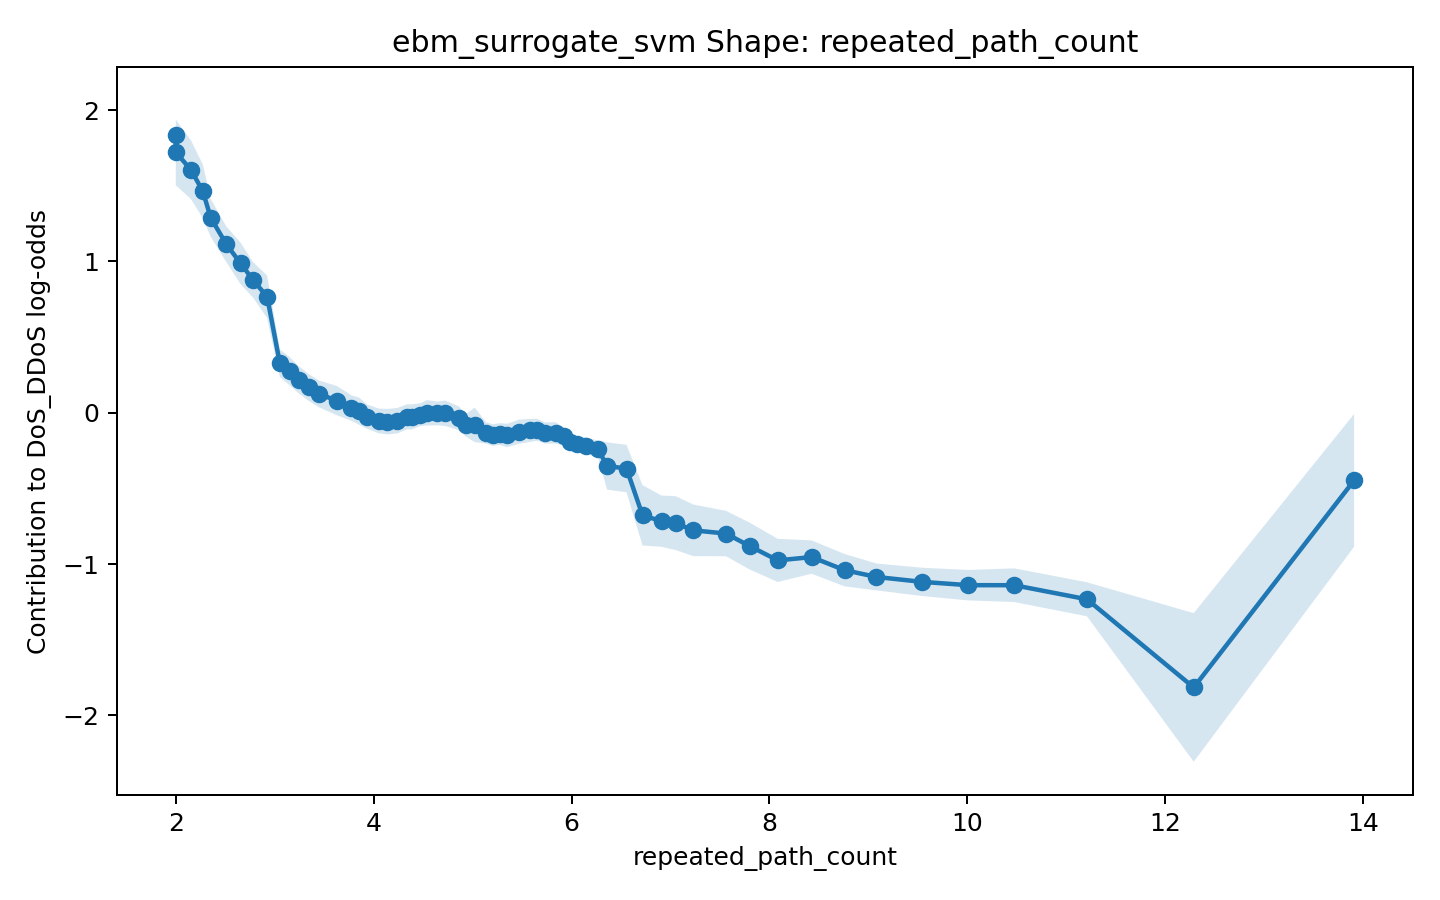

Values plotted in this chart, from the file beside it:
x, score, lower_bound, upper_bound
2.0, 1.837, 1.61, 2.065
2, 1.721, 1.503, 1.938
2.154, 1.606, 1.411, 1.8
2.274, 1.463, 1.285, 1.64
2.354, 1.288, 1.162, 1.413
2.511, 1.113, 0.9954, 1.231
2.655, 0.9874, 0.85, 1.125
2.781, 0.8781, 0.7608, 0.9954
2.923, 0.766, 0.6254, 0.9067
3.052, 0.3269, 0.2357, 0.418
3.15, 0.2756, 0.1818, 0.3695
3.242, 0.2188, 0.1286, 0.309
3.344, 0.1668, 0.07837, 0.2553
3.448, 0.1244, 0.03582, 0.213
3.63, 0.07963, -0.01732, 0.1766
3.772, 0.0321, -0.05229, 0.1165
3.855, 0.009384, -0.08035, 0.09912
3.932, -0.02483, -0.1052, 0.05554
4.054, -0.05452, -0.1365, 0.02745
4.139, -0.05882, -0.1429, 0.02523
4.238, -0.05262, -0.1367, 0.03145
4.338, -0.02696, -0.1098, 0.05587
4.383, -0.0276, -0.1106, 0.0554
4.473, -0.01251, -0.08775, 0.06273
4.54, -0.0003926, -0.08449, 0.0837
4.643, -0.004464, -0.08292, 0.07399
4.725, -0.003705, -0.08797, 0.08056
4.86, -0.03638, -0.1152, 0.04244
4.932, -0.08406, -0.1584, -0.009756
5.021, -0.07954, -0.194, 0.03492
5.134, -0.1332, -0.204, -0.06245
5.205, -0.1475, -0.219, -0.07595
5.273, -0.1407, -0.2125, -0.06887
5.349, -0.1502, -0.2279, -0.07251
5.468, -0.1256, -0.2054, -0.04577
5.579, -0.1166, -0.1928, -0.04037
5.651, -0.1123, -0.1848, -0.03987
5.726, -0.1333, -0.2038, -0.06283
5.838, -0.1334, -0.2041, -0.06282
5.924, -0.1568, -0.2152, -0.09838
5.987, -0.1903, -0.2436, -0.137
6.053, -0.2079, -0.2611, -0.1547
6.142, -0.218, -0.2739, -0.1621
6.266, -0.2381, -0.2927, -0.1835
6.358, -0.3517, -0.5079, -0.1954
6.555, -0.3688, -0.5257, -0.2119
6.717, -0.6776, -0.8772, -0.478
6.909, -0.7165, -0.8859, -0.5471
7.051, -0.7291, -0.907, -0.5511
7.231, -0.7771, -0.9475, -0.6066
7.56, -0.7981, -0.9482, -0.6481
7.799, -0.8806, -1.035, -0.7258
8.084, -0.9755, -1.118, -0.833
8.426, -0.9536, -1.064, -0.8434
8.758, -1.04, -1.147, -0.933
9.081, -1.085, -1.174, -0.9962
9.542, -1.117, -1.211, -1.024
10.01, -1.139, -1.24, -1.039
10.47, -1.14, -1.251, -1.028
11.21, -1.233, -1.345, -1.12
... 2 more rows
